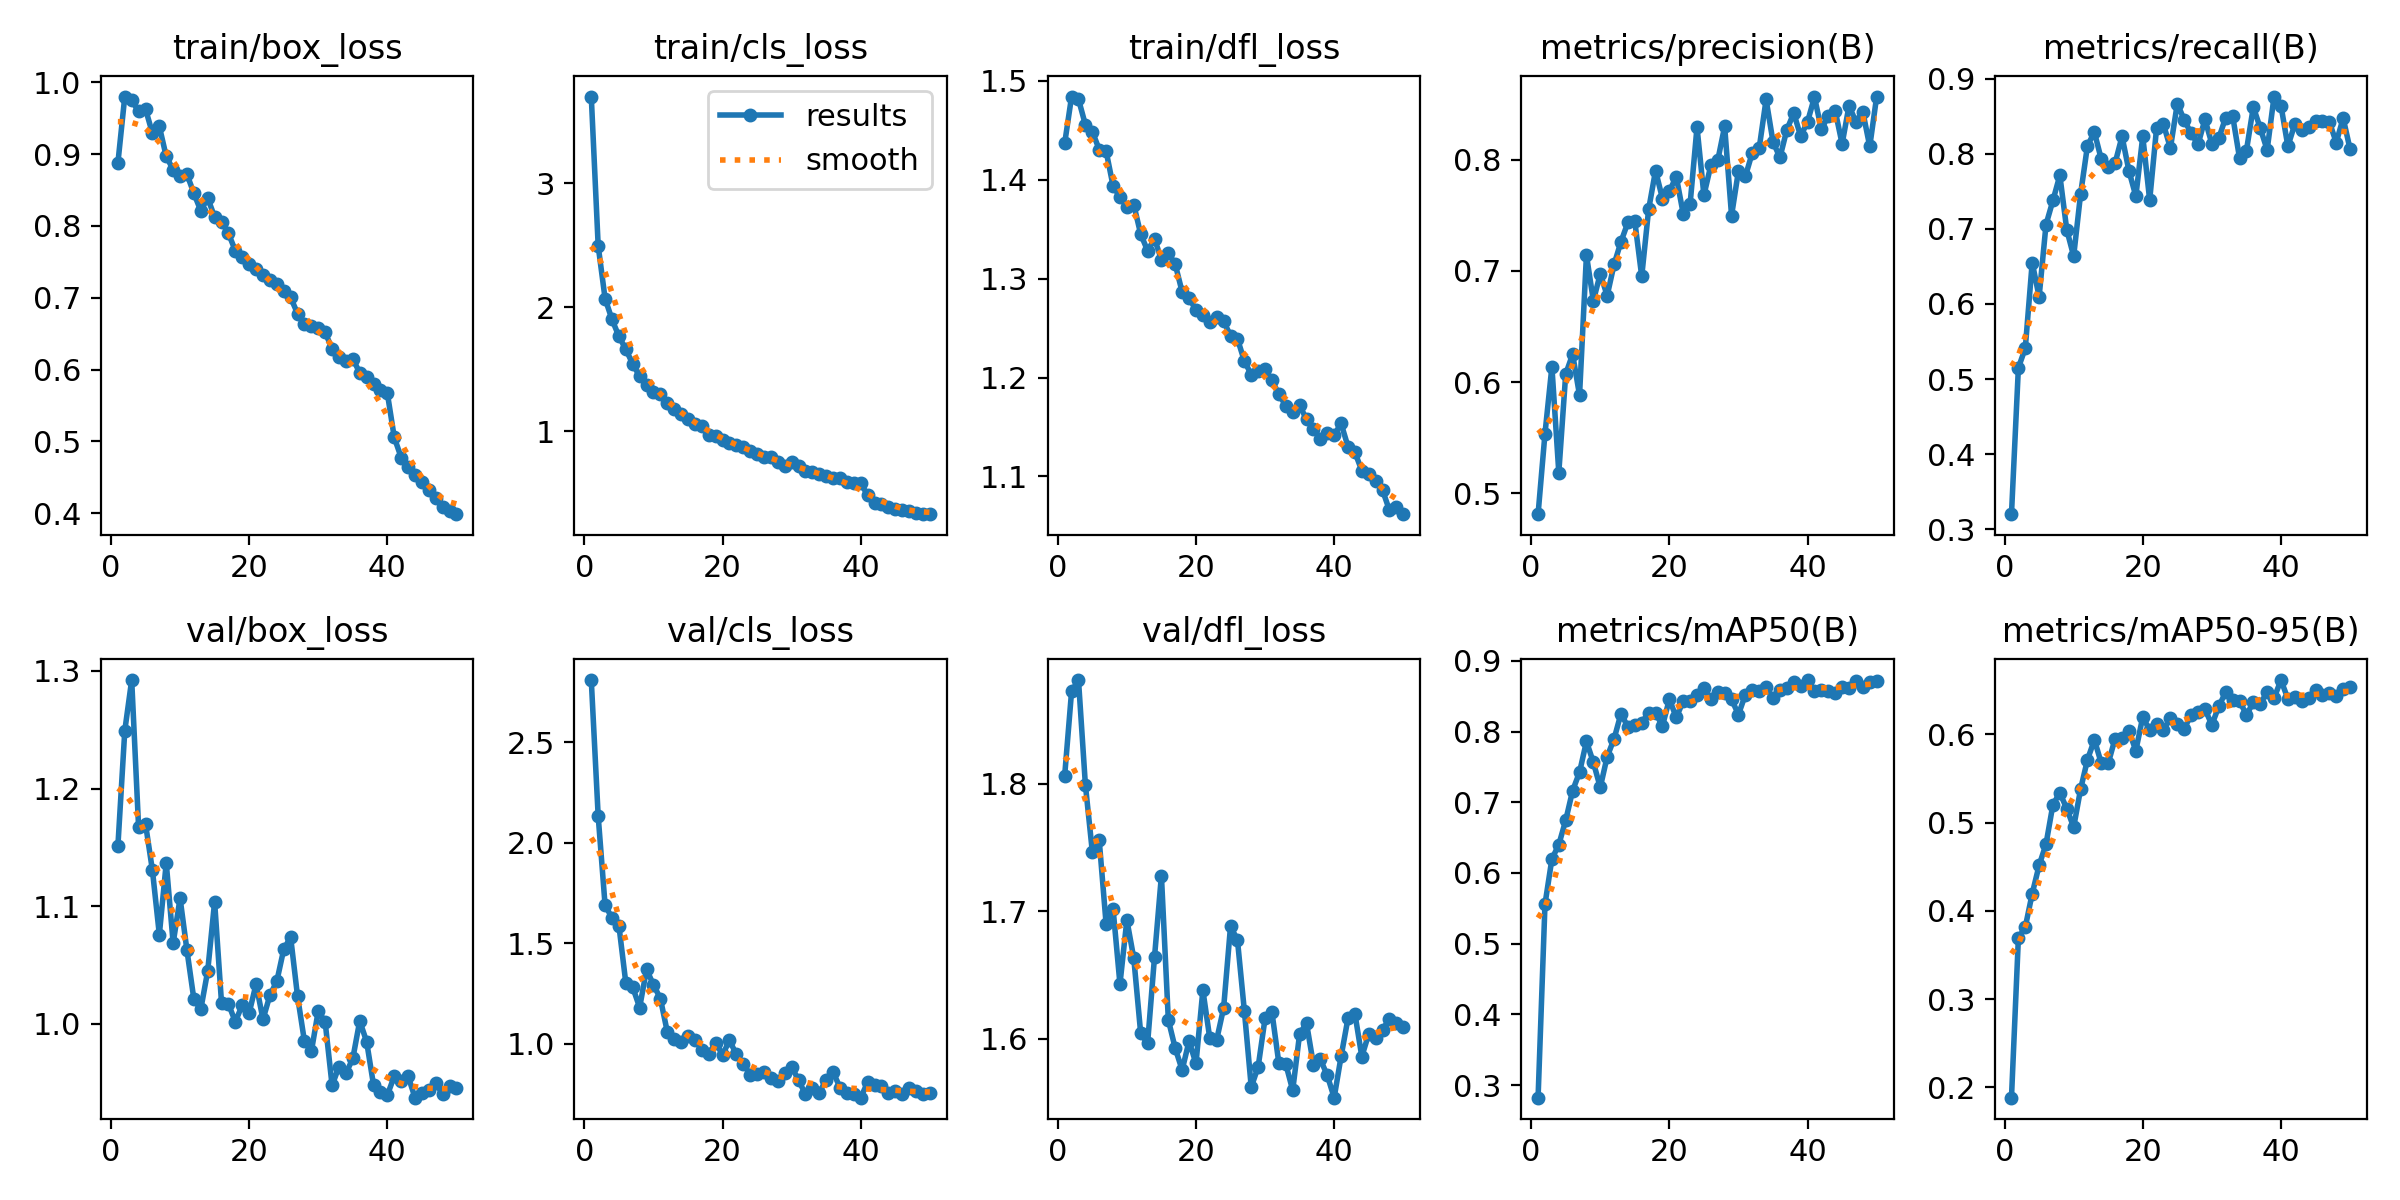

The file beside this chart, header and first rows:
epoch, train/box_loss, train/cls_loss, train/dfl_loss, metrics/precision(B), metrics/recall(B), metrics/mAP50(B), metrics/mAP50-95(B), val/box_loss, val/cls_loss, val/dfl_loss, lr/pg0, lr/pg1, lr/pg2
1, 0.8874, 3.697, 1.437, 0.4812, 0.3202, 0.2822, 0.1882, 1.151, 2.808, 1.806, 0.0001385, 0.0001385, 0.0001385
2, 0.9803, 2.494, 1.484, 0.5537, 0.515, 0.5558, 0.3691, 1.249, 2.132, 1.873, 0.000272, 0.000272, 0.000272
3, 0.9748, 2.069, 1.481, 0.6138, 0.5412, 0.6199, 0.3817, 1.292, 1.688, 1.881, 0.0004, 0.0004, 0.0004
4, 0.9599, 1.901, 1.455, 0.5187, 0.6551, 0.6401, 0.4195, 1.167, 1.626, 1.799, 0.0003922, 0.0003922, 0.0003922
5, 0.9629, 1.766, 1.449, 0.6072, 0.6095, 0.6745, 0.4515, 1.17, 1.587, 1.747, 0.000384, 0.000384, 0.000384
6, 0.9291, 1.661, 1.43, 0.625, 0.7057, 0.7165, 0.4757, 1.131, 1.302, 1.756, 0.0003757, 0.0003757, 0.0003757
7, 0.9387, 1.543, 1.429, 0.5882, 0.7377, 0.7425, 0.5205, 1.076, 1.281, 1.69, 0.0003675, 0.0003675, 0.0003675
8, 0.8969, 1.443, 1.394, 0.7141, 0.7711, 0.7861, 0.5337, 1.137, 1.18, 1.702, 0.0003592, 0.0003592, 0.0003592
9, 0.8784, 1.375, 1.382, 0.673, 0.6987, 0.7565, 0.5159, 1.069, 1.37, 1.643, 0.0003509, 0.0003509, 0.0003509
10, 0.8702, 1.32, 1.373, 0.6974, 0.6636, 0.7211, 0.4949, 1.107, 1.293, 1.693, 0.0003427, 0.0003427, 0.0003427
11, 0.8719, 1.298, 1.375, 0.6776, 0.7461, 0.7645, 0.5378, 1.062, 1.225, 1.663, 0.0003344, 0.0003344, 0.0003344
12, 0.8455, 1.226, 1.345, 0.7058, 0.8107, 0.7897, 0.5713, 1.021, 1.059, 1.604, 0.0003262, 0.0003262, 0.0003262
13, 0.8211, 1.179, 1.328, 0.7261, 0.8286, 0.8256, 0.5939, 1.012, 1.023, 1.596, 0.0003179, 0.0003179, 0.0003179
14, 0.8389, 1.139, 1.34, 0.7435, 0.7924, 0.8065, 0.5673, 1.045, 1.008, 1.664, 0.0003097, 0.0003097, 0.0003097
15, 0.8124, 1.103, 1.319, 0.7444, 0.7819, 0.8096, 0.5673, 1.104, 1.039, 1.728, 0.0003014, 0.0003014, 0.0003014
16, 0.8058, 1.061, 1.326, 0.695, 0.7876, 0.8125, 0.5953, 1.018, 1.021, 1.615, 0.0002931, 0.0002931, 0.0002931
17, 0.7896, 1.044, 1.314, 0.7552, 0.8229, 0.8269, 0.5955, 1.017, 0.9699, 1.593, 0.0002849, 0.0002849, 0.0002849
18, 0.7655, 0.9741, 1.286, 0.7901, 0.7771, 0.8263, 0.6036, 1.002, 0.9498, 1.576, 0.0002766, 0.0002766, 0.0002766
19, 0.7571, 0.9599, 1.28, 0.765, 0.7434, 0.8079, 0.5817, 1.016, 1.006, 1.598, 0.0002684, 0.0002684, 0.0002684
20, 0.7474, 0.9298, 1.269, 0.7716, 0.823, 0.8458, 0.6199, 1.009, 0.9447, 1.581, 0.0002601, 0.0002601, 0.0002601
21, 0.7401, 0.9101, 1.263, 0.7846, 0.738, 0.82, 0.6046, 1.034, 1.017, 1.638, 0.0002519, 0.0002519, 0.0002519
22, 0.7318, 0.8871, 1.256, 0.7514, 0.8342, 0.843, 0.6115, 1.004, 0.9468, 1.6, 0.0002436, 0.0002436, 0.0002436
23, 0.725, 0.8732, 1.261, 0.76, 0.8389, 0.8438, 0.605, 1.024, 0.9009, 1.599, 0.0002354, 0.0002354, 0.0002354
24, 0.7193, 0.8431, 1.257, 0.8291, 0.8074, 0.851, 0.6189, 1.036, 0.8467, 1.624, 0.0002271, 0.0002271, 0.0002271
25, 0.7088, 0.8202, 1.242, 0.768, 0.8667, 0.8613, 0.6121, 1.063, 0.8487, 1.688, 0.0002188, 0.0002188, 0.0002188
26, 0.7004, 0.7955, 1.239, 0.7948, 0.8448, 0.8458, 0.6066, 1.074, 0.8592, 1.678, 0.0002106, 0.0002106, 0.0002106
27, 0.678, 0.7899, 1.217, 0.7993, 0.827, 0.8565, 0.6221, 1.023, 0.8285, 1.622, 0.0002023, 0.0002023, 0.0002023
28, 0.6627, 0.751, 1.203, 0.8298, 0.8124, 0.8546, 0.6254, 0.985, 0.8136, 1.562, 0.0001941, 0.0001941, 0.0001941
29, 0.6606, 0.7216, 1.207, 0.7496, 0.8457, 0.8456, 0.6286, 0.9764, 0.8539, 1.578, 0.0001858, 0.0001858, 0.0001858
30, 0.6578, 0.7511, 1.208, 0.7899, 0.8131, 0.8242, 0.6108, 1.011, 0.8863, 1.616, 0.0001776, 0.0001776, 0.0001776
31, 0.6518, 0.7181, 1.197, 0.7849, 0.8206, 0.8523, 0.6318, 1.001, 0.8185, 1.621, 0.0001693, 0.0001693, 0.0001693
32, 0.6288, 0.6821, 1.183, 0.8061, 0.8481, 0.8584, 0.6479, 0.9475, 0.7492, 1.581, 0.0001611, 0.0001611, 0.0001611
33, 0.6172, 0.6747, 1.172, 0.8103, 0.8506, 0.8579, 0.6392, 0.9636, 0.7797, 1.58, 0.0001528, 0.0001528, 0.0001528
34, 0.612, 0.6525, 1.165, 0.854, 0.7943, 0.8626, 0.638, 0.9577, 0.7571, 1.56, 0.0001445, 0.0001445, 0.0001445
35, 0.6148, 0.6393, 1.172, 0.8159, 0.804, 0.8477, 0.6221, 0.9705, 0.8218, 1.604, 0.0001363, 0.0001363, 0.0001363
36, 0.5955, 0.6281, 1.158, 0.8019, 0.8621, 0.8583, 0.6362, 1.002, 0.8583, 1.612, 0.000128, 0.000128, 0.000128
37, 0.5894, 0.6263, 1.148, 0.8268, 0.8341, 0.8616, 0.6349, 0.9848, 0.7825, 1.58, 0.0001198, 0.0001198, 0.0001198
38, 0.5801, 0.5885, 1.138, 0.8418, 0.805, 0.8697, 0.6477, 0.9478, 0.7539, 1.584, 0.0001115, 0.0001115, 0.0001115
39, 0.572, 0.5872, 1.144, 0.821, 0.876, 0.8648, 0.6411, 0.9422, 0.7494, 1.571, 0.0001033, 0.0001033, 0.0001033
40, 0.5668, 0.5818, 1.142, 0.834, 0.864, 0.8729, 0.6616, 0.9393, 0.732, 1.554, 9.4993e-05, 9.4993e-05, 9.4993e-05
41, 0.5053, 0.4849, 1.154, 0.8562, 0.8098, 0.8575, 0.6403, 0.9554, 0.8098, 1.586, 8.6736e-05, 8.6736e-05, 8.6736e-05
42, 0.4773, 0.4204, 1.13, 0.8271, 0.8393, 0.8594, 0.6428, 0.9514, 0.795, 1.616, 7.8479e-05, 7.8479e-05, 7.8479e-05
43, 0.4639, 0.4113, 1.124, 0.8395, 0.8308, 0.8577, 0.6379, 0.9554, 0.7891, 1.62, 7.0223e-05, 7.0223e-05, 7.0223e-05
44, 0.4527, 0.3914, 1.106, 0.8438, 0.8351, 0.8546, 0.6408, 0.9371, 0.7565, 1.586, 6.1966e-05, 6.1966e-05, 6.1966e-05
45, 0.4432, 0.3773, 1.102, 0.8141, 0.8431, 0.8631, 0.65, 0.9412, 0.766, 1.604, 5.371e-05, 5.371e-05, 5.371e-05
46, 0.4316, 0.3666, 1.095, 0.8484, 0.8435, 0.8623, 0.6449, 0.9433, 0.752, 1.601, 4.5453e-05, 4.5453e-05, 4.5453e-05
47, 0.421, 0.355, 1.086, 0.8339, 0.8423, 0.8714, 0.6469, 0.9495, 0.7783, 1.607, 3.7196e-05, 3.7196e-05, 3.7196e-05
48, 0.4084, 0.3448, 1.066, 0.8428, 0.8148, 0.8627, 0.644, 0.9402, 0.7644, 1.616, 2.894e-05, 2.894e-05, 2.894e-05
49, 0.4033, 0.3371, 1.069, 0.8118, 0.8473, 0.87, 0.6518, 0.947, 0.7496, 1.612, 2.0683e-05, 2.0683e-05, 2.0683e-05
50, 0.3984, 0.3328, 1.062, 0.8567, 0.8059, 0.8709, 0.6536, 0.945, 0.7571, 1.609, 1.2427e-05, 1.2427e-05, 1.2427e-05
